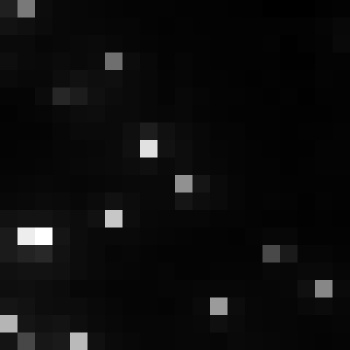

Data behind this chart, as committed beside it:
, xmin, ymin, lat, lon, area, perimeter, max_nanowatts, min_nanowatts, moonlight_illumination, clear_sky_confidence, mean_nanowatts
0, 791, 3022, -4.317, -4.317, 1.0, 0.0, 37.02, 1.02, 11.82, 0.0, 4.952
